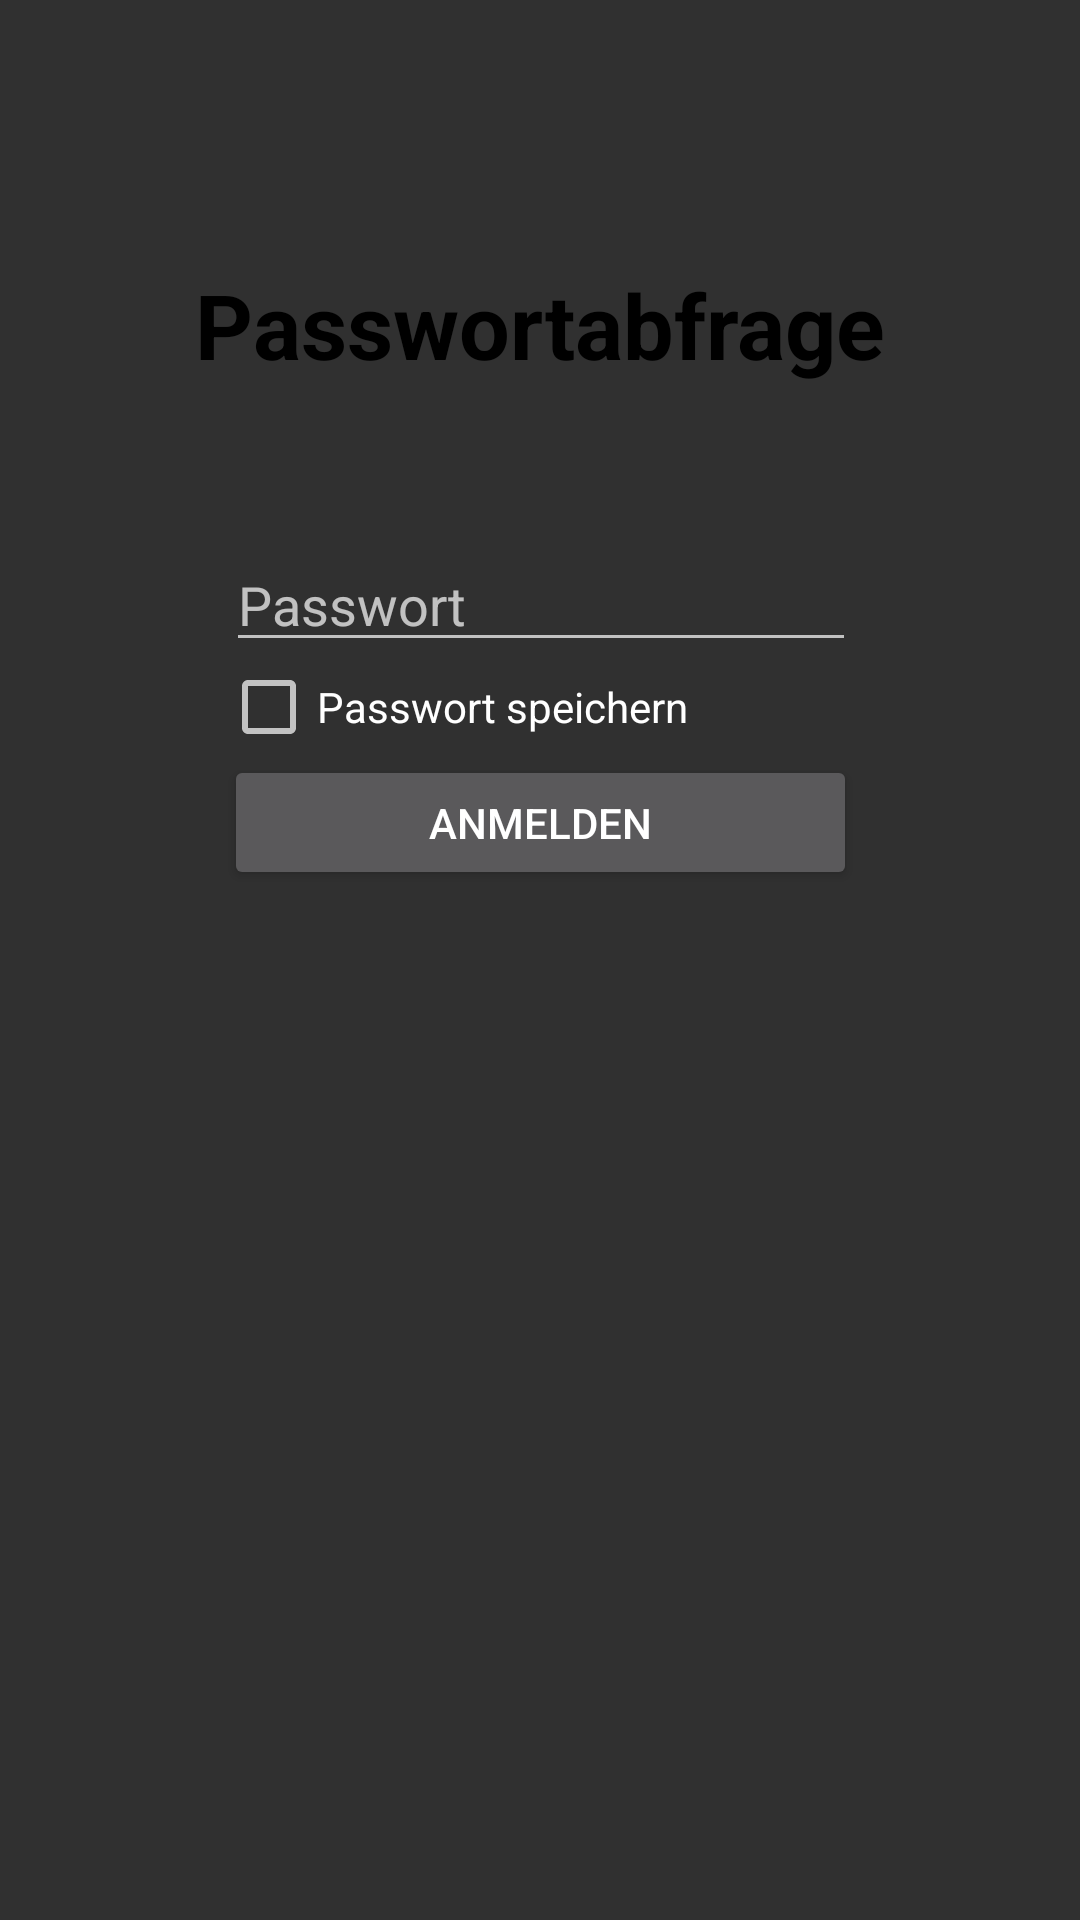

Write the Android layout XML for this screen, with the resource values it uses.
<!-- AndroidManifest.xml: application theme AppTheme -->
<!-- res/layout/layout_password.xml -->
<?xml version="1.0" encoding="utf-8"?>
<androidx.constraintlayout.widget.ConstraintLayout
    xmlns:android="http://schemas.android.com/apk/res/android"
    xmlns:app="http://schemas.android.com/apk/res-auto"
    xmlns:tools="http://schemas.android.com/tools"
    android:layout_width="match_parent"
    android:layout_height="match_parent">

    <EditText
        android:id="@+id/password"
        android:layout_width="wrap_content"
        android:layout_height="wrap_content"
        android:layout_marginTop="51dp"
        android:ems="10"
        android:hint="Passwort"
        android:inputType="textPassword"
        app:layout_constraintHorizontal_bias="0.502"
        app:layout_constraintLeft_toLeftOf="parent"
        app:layout_constraintRight_toRightOf="parent"
        app:layout_constraintTop_toBottomOf="@+id/textView" />

    <CheckBox
        android:id="@+id/savepw"
        android:layout_width="213dp"
        android:layout_height="30dp"
        android:text="Passwort speichern"
        app:layout_constraintEnd_toEndOf="parent"
        app:layout_constraintHorizontal_bias="0.502"
        app:layout_constraintLeft_toLeftOf="parent"
        app:layout_constraintRight_toRightOf="parent"
        app:layout_constraintStart_toStartOf="parent"
        app:layout_constraintTop_toBottomOf="@+id/password" />

    <Button
        android:id="@+id/loginb"
        android:layout_width="211dp"
        android:layout_height="45dp"
        android:layout_marginTop="1dp"
        android:text="ANMELDEN"
        app:layout_constraintLeft_toLeftOf="parent"
        app:layout_constraintRight_toRightOf="parent"
        app:layout_constraintTop_toBottomOf="@+id/savepw" />

    <TextView
        android:id="@+id/textView"
        android:layout_width="wrap_content"
        android:layout_height="wrap_content"
        android:layout_marginTop="88dp"
        android:text="Passwortabfrage"
        android:textColor="@android:color/black"
        android:textSize="30sp"
        android:textStyle="bold"
        app:layout_constraintHorizontal_bias="0.502"
        app:layout_constraintLeft_toLeftOf="parent"
        app:layout_constraintRight_toRightOf="parent"
        app:layout_constraintTop_toTopOf="parent" />

    <TextView
        android:id="@+id/wrongpw"
        android:layout_width="wrap_content"
        android:layout_height="wrap_content"
        android:layout_marginTop="2dp"
        android:text="Ungültiges Passwort!"
        android:textColor="@android:color/holo_red_dark"
        android:visibility="invisible"
        app:layout_constraintLeft_toLeftOf="parent"
        app:layout_constraintRight_toRightOf="parent"
        app:layout_constraintTop_toBottomOf="@+id/loginb" />

</androidx.constraintlayout.widget.ConstraintLayout>
<!-- resources referenced by this layout -->
<resources>
  <style name="AppTheme" parent="Theme.AppCompat.NoActionBar">
          
          <item name="colorPrimary">@color/colorPrimary</item>
          <item name="colorPrimaryDark">@color/colorPrimaryDark</item>
          <item name="colorAccent">@color/colorAccent</item>
          <item name="android:navigationBarColor">@color/background</item>
      </style>
  <color name="colorPrimary">#3b3b3b</color>
  <color name="colorPrimaryDark">#000000</color>
  <color name="colorAccent">#00ff23</color>
</resources>
